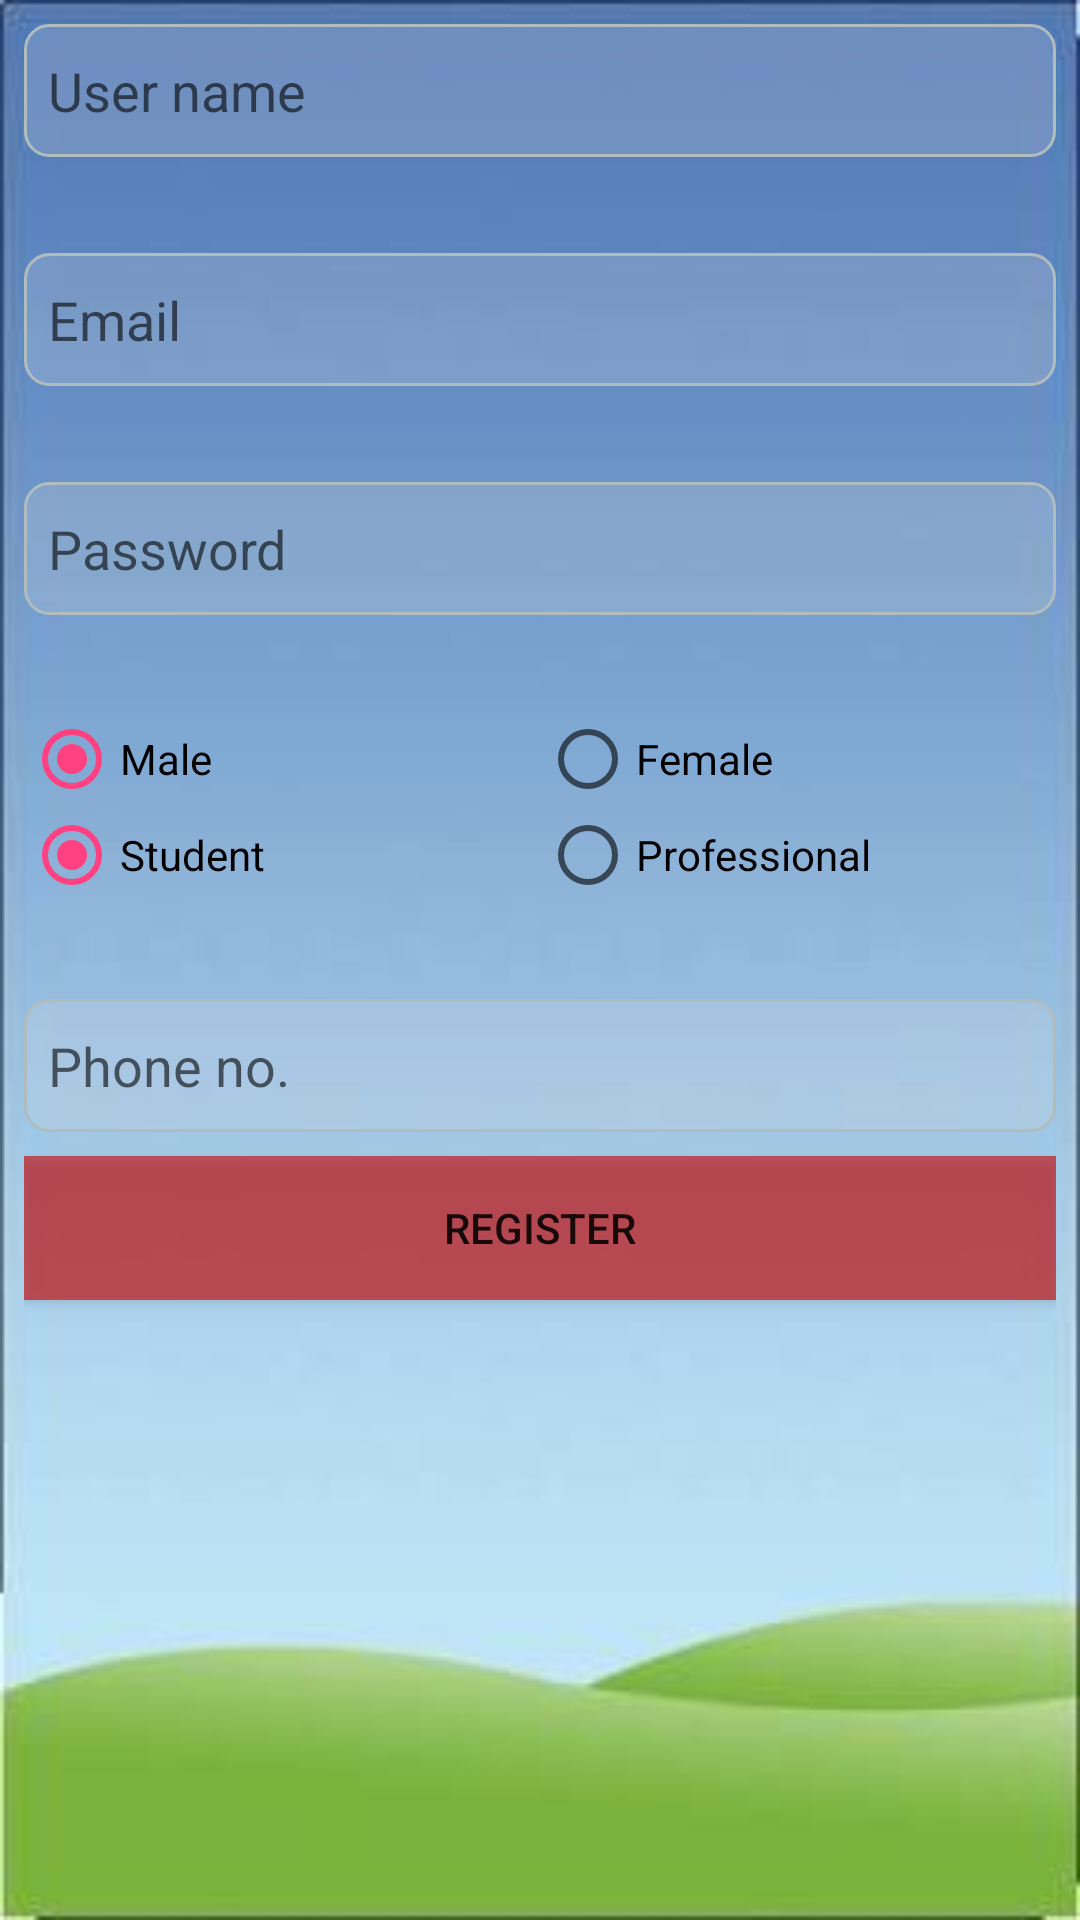

Here is an Android app screen rendered from its layout file. Give the layout XML and the strings, colors and styles it references.
<!-- AndroidManifest.xml: application theme AppTheme -->
<!-- res/layout/signup.xml -->
<ScrollView xmlns:android="http://schemas.android.com/apk/res/android"
    xmlns:app="http://schemas.android.com/apk/res-auto"
    android:layout_width="match_parent"
	android:layout_height="wrap_content"
	android:fitsSystemWindows="true"
	android:background="@drawable/bg"
	android:padding="@dimen/login_padding">


	<LinearLayout xmlns:app="http://schemas.android.com/apk/res-auto"
		android:layout_width="match_parent"
		android:layout_height="wrap_content"
		android:gravity="center"
		android:orientation="vertical">

		

		<EditText
			android:id="@+id/s_user"
			android:layout_width="match_parent"
			android:layout_height="wrap_content"
			android:background="@drawable/edittext_bg"
			android:drawableLeft="@drawable/ic_person_white_24dp"
			android:drawableStart="@drawable/ic_person_white_24dp"
			android:hint="@string/prompt_name"
			android:inputType="textPersonName"
			android:maxLines="1" />

		<Space
			android:layout_width="wrap_content"
			android:layout_height="@dimen/ui_elems_spacing" />

		<EditText
			android:id="@+id/s_email"
			android:layout_width="match_parent"
			android:layout_height="wrap_content"
			android:background="@drawable/edittext_bg"
			android:drawableLeft="@drawable/ic_email_white_24dp"
			android:drawableStart="@drawable/ic_email_white_24dp"
			android:hint="@string/prompt_email"
			android:inputType="textEmailAddress"
			android:maxLines="1" />

		<Space
			android:layout_width="wrap_content"
			android:layout_height="@dimen/ui_elems_spacing" />

		<EditText
			android:id="@+id/s_pass"
			android:layout_width="match_parent"
			android:layout_height="wrap_content"
			android:background="@drawable/edittext_bg"
			android:drawableLeft="@drawable/ic_lock_white_24dp"
			android:drawableStart="@drawable/ic_lock_white_24dp"
			android:hint="@string/prompt_password"
			android:inputType="textPassword"
			android:maxLines="1" />

		<Space
			android:layout_width="wrap_content"
			android:layout_height="@dimen/ui_elems_spacing" />

		<RadioGroup
			android:layout_width="match_parent"
			android:layout_height="wrap_content"
			android:orientation="horizontal">

			<RadioButton
				android:id="@+id/m"
				android:layout_width="0dp"
				android:layout_height="wrap_content"
				android:layout_weight="1"
				android:checked="true"
				android:onClick="setGender"
				android:text="@string/radio_male" />

			<RadioButton
				android:id="@+id/f"
				android:layout_width="0dp"
				android:layout_height="wrap_content"
				android:layout_weight="1"
				android:onClick="setGender"
				android:text="@string/radio_female" />

		</RadioGroup>

		<RadioGroup
			android:layout_width="match_parent"
			android:layout_height="wrap_content"
			android:orientation="horizontal">

			<RadioButton
				android:id="@+id/s"
				android:layout_width="0dp"
				android:layout_height="wrap_content"
				android:layout_weight="1"
				android:checked="true"
				android:onClick="setProf"
				android:text="@string/radio_student" />

			<RadioButton
				android:id="@+id/p"
				android:layout_width="0dp"
				android:layout_height="wrap_content"
				android:layout_weight="1"
				android:onClick="setProf"
				android:text="@string/radio_professional" />

		</RadioGroup>

		<Space
			android:layout_width="wrap_content"
			android:layout_height="@dimen/ui_elems_spacing" />

		<LinearLayout
			android:layout_width="match_parent"
			android:layout_height="wrap_content">

			<EditText
				android:id="@+id/s_ph"
				android:layout_width="0dp"
				android:layout_height="wrap_content"
				android:layout_weight="1"
				android:background="@drawable/edittext_bg"
				android:drawableLeft="@drawable/ic_call_white_24dp"
				android:drawableStart="@drawable/ic_call_white_24dp"
				android:hint="@string/prompt_phone"
				android:inputType="phone"
				android:maxLines="1" />

			

		</LinearLayout>

		

		<Space
			android:layout_width="wrap_content"
			android:layout_height="8dp" />

		<Button
			android:id="@+id/s_otg"
			android:layout_width="match_parent"
			android:layout_height="wrap_content"
			android:layout_marginBottom="8dp"
			android:background="@drawable/ripple_red"
			android:text="@string/button_signup" />
		

	</LinearLayout>

</ScrollView>
<!-- resources referenced by this layout -->
<resources>
  <color name="colorAccent">#FF4081</color>
  <dimen name="login_padding">8dp</dimen>
  <dimen name="ui_elems_spacing">32dp</dimen>
  <!-- drawable bg: jpeg bitmap (drawable, 5387 bytes) -->
  <!-- drawable edittext_bg (drawable) -->
  <?xml version="1.0" encoding="UTF-8"?>
  <shape xmlns:android="http://schemas.android.com/apk/res/android">
      <solid android:color="#33dddddd" />
      <stroke android:width="1dp" android:color="#B1BCBE" />
      <corners android:radius="8dp"/>
      <padding android:left="8dp" android:top="10dp" android:right="8dp" android:bottom="10dp" />
  </shape>
  <!-- drawable ripple_red (drawable) -->
  <?xml version="1.0" encoding="utf-8"?>
  <selector
      xmlns:android="http://schemas.android.com/apk/res/android">
  
      <item android:state_pressed="true">
          <shape android:shape="rectangle">
              <solid android:color="@color/colorAccent" />
          </shape>
      </item>
  
      <item android:state_focused="true">
          <shape android:shape="rectangle">
              <stroke android:color="#cc0000" />
          </shape>
      </item>
  
      <item android:drawable="@color/button_red" />
  
  </selector>
  <integer name="otp_length">4</integer>
  <string name="button_otp">Send OTP</string>
  <string name="button_signup">Register</string>
  <string name="otp_info">An OTP will be sent to this phone number</string>
  <string name="prompt_email">Email</string>
  <string name="prompt_name">User name</string>
  <string name="prompt_otp">OTP</string>
  <string name="prompt_password">Password</string>
  <string name="prompt_phone">Phone no.</string>
  <string name="radio_female">Female</string>
  <string name="radio_male">Male</string>
  <string name="radio_professional">Professional</string>
  <string name="radio_student">Student</string>
  <style name="AppTheme" parent="Theme.AppCompat.Light.DarkActionBar">
          <item name="colorPrimary">@color/colorPrimary</item>
          <item name="colorPrimaryDark">@color/colorPrimaryDark</item>
          <item name="colorAccent">@color/colorAccent</item>
          <item name="windowNoTitle">true</item>
          <item name="windowActionBar">false</item>
      </style>
  <color name="button_red">#99CC0000</color>
  <color name="colorPrimary">#3F51B5</color>
  <color name="colorPrimaryDark">#303F9F</color>
</resources>
